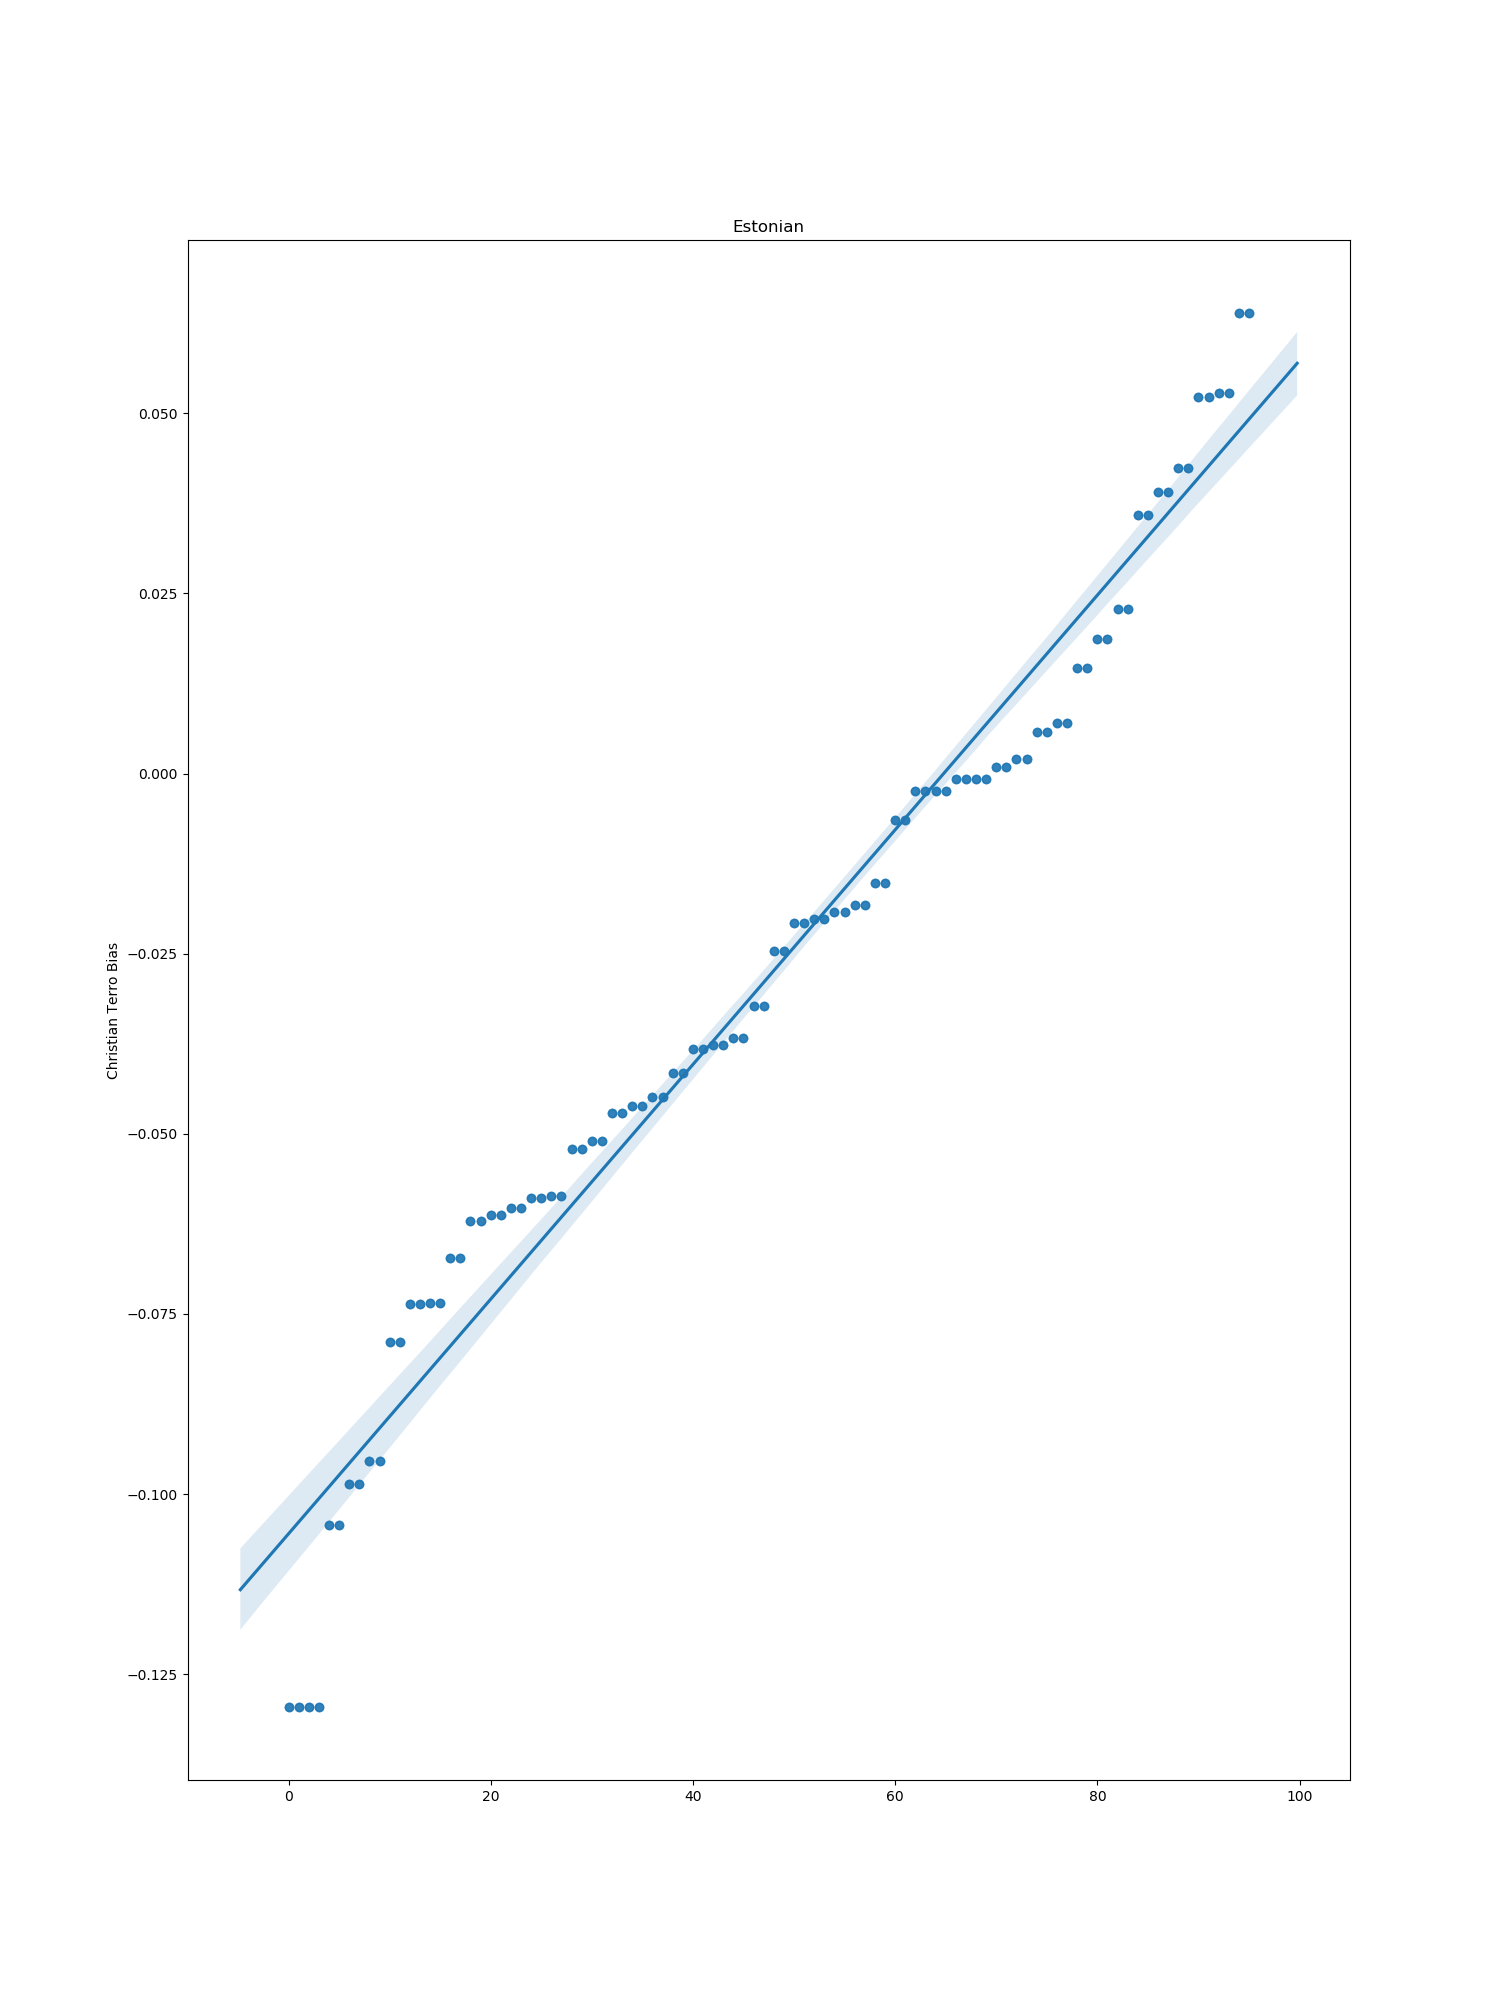

The file beside this chart, header and first rows:
index, bias
0, -0.03765
1, -0.05213
2, -0.00241
3, 0.007009
4, -0.0007197
5, -0.06034
6, -0.02015
7, 0.002067
8, -0.01827
9, -0.1042
10, -0.07346
11, -0.01521
12, 0.005744
13, -0.06721
14, 0.01869
15, -0.04707
16, -0.04619
17, -0.00241
18, -0.04157
19, -0.0007197
20, -0.02081
21, 0.04246
22, -0.05098
23, 0.01466
24, 0.03586
25, -0.04485
26, -0.07897
27, -0.06125
28, -0.05857
29, -0.03674
30, -0.006479
31, -0.01919
32, 0.05224
33, -0.03826
34, -0.02463
35, 0.06393
36, -0.05887
37, -0.1296
38, -0.09541
39, 0.05286
40, -0.03226
41, -0.0736
42, -0.09866
43, -0.1296
44, 0.0228
45, 0.03909
46, 0.0008452
47, -0.06206
